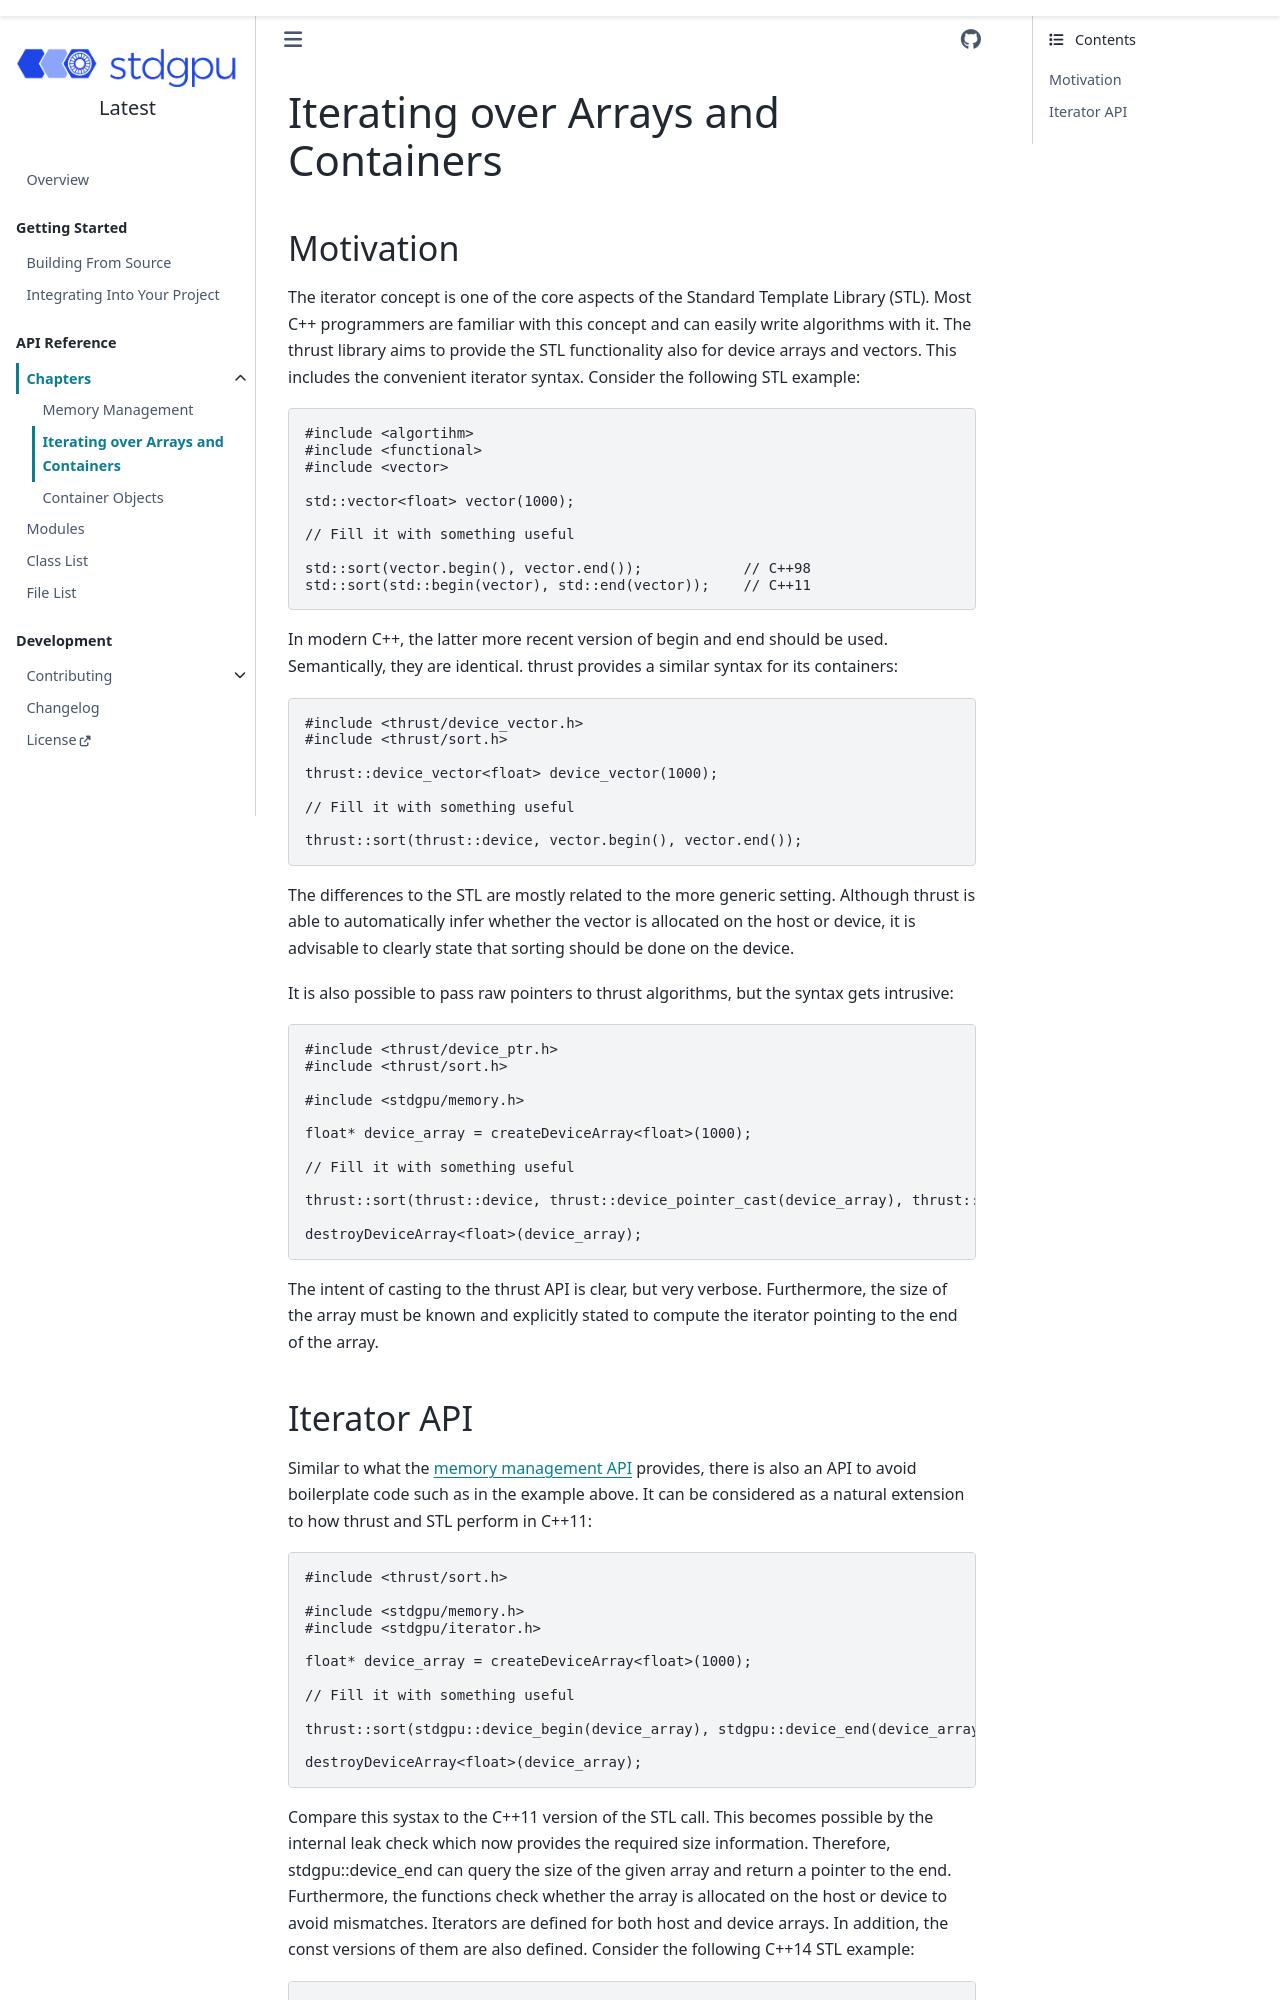

repository: stotko/stdgpu · page: api/iterator.html · generator: sphinx

Iterating over Arrays and Containers
====================================


## Motivation

The iterator concept is one of the core aspects of the Standard Template Library (STL). Most C++ programmers are familiar with this concept and can easily write algorithms with it. The thrust library aims to provide the STL functionality also for device arrays and vectors. This includes the convenient iterator syntax. Consider the following STL example:

```cpp
#include <algortihm>
#include <functional>
#include <vector>

std::vector<float> vector(1000);

// Fill it with something useful

std::sort(vector.begin(), vector.end());            // C++98
std::sort(std::begin(vector), std::end(vector));    // C++11
```

In modern C++, the latter more recent version of begin and end should be used. Semantically, they are identical. thrust provides a similar syntax for its containers:

```cpp
#include <thrust/device_vector.h>
#include <thrust/sort.h>

thrust::device_vector<float> device_vector(1000);

// Fill it with something useful

thrust::sort(thrust::device, vector.begin(), vector.end());
```

The differences to the STL are mostly related to the more generic setting. Although thrust is able to automatically infer whether the vector is allocated on the host or device, it is advisable to clearly state that sorting should be done on the device.

It is also possible to pass raw pointers to thrust algorithms, but the syntax gets intrusive:

```cpp
#include <thrust/device_ptr.h>
#include <thrust/sort.h>

#include <stdgpu/memory.h>

float* device_array = createDeviceArray<float>(1000);

// Fill it with something useful

thrust::sort(thrust::device, thrust::device_pointer_cast(device_array), thrust::device_pointer_cast(device_array + 1000));

destroyDeviceArray<float>(device_array);
```

The intent of casting to the thrust API is clear, but very verbose. Furthermore, the size of the array must be known and explicitly stated to compute the iterator pointing to the end of the array.
